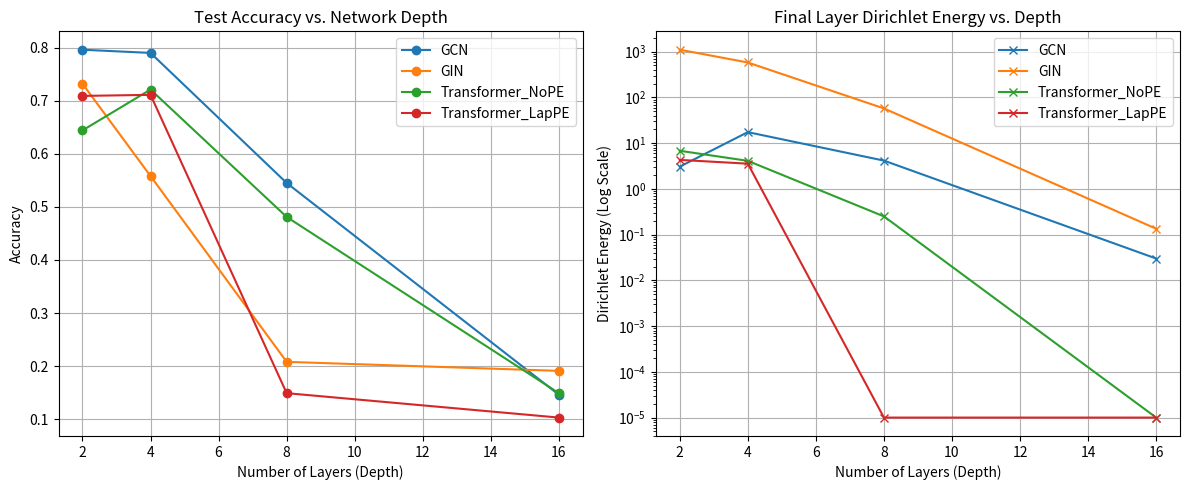

Python code for this plot:
import matplotlib.pyplot as plt
import numpy as np

layers_to_test = [2, 4, 8, 16]

results = {
    'GCN': {
        'acc': [0.7960, 0.7900, 0.5450, 0.1460],
        'energy': [3.06754, 17.42512, 4.15696, 0.03002]
    },
    'GIN': {
        'acc': [0.7320, 0.5580, 0.2080, 0.1910],
        'energy': [1104.56152, 580.61938, 57.50973, 0.13442]
    },
    'Transformer_NoPE': {
        'acc': [0.6440, 0.7210, 0.4810, 0.1490],
        'energy': [6.81688, 4.10833, 0.25067, 0.00001]
    },
    'Transformer_LapPE': {
        'acc': [0.7090, 0.7110, 0.1490, 0.1030],
        'energy': [4.30657, 3.56285, 0.00001, 0.00001]
    }
}

plt.figure(figsize=(12, 5))

plt.subplot(1, 2, 1)
for model_name, data_res in results.items():
    plt.plot(layers_to_test, data_res['acc'], marker='o', label=model_name)
plt.title('Test Accuracy vs. Network Depth')
plt.xlabel('Number of Layers (Depth)')
plt.ylabel('Accuracy')
plt.grid(True)
plt.legend()

plt.subplot(1, 2, 2)
for model_name, data_res in results.items():
    plt.plot(layers_to_test, data_res['energy'], marker='x', label=model_name)
plt.title('Final Layer Dirichlet Energy vs. Depth')
plt.xlabel('Number of Layers (Depth)')
plt.ylabel('Dirichlet Energy (Log Scale)')
plt.yscale('log')
plt.grid(True)
plt.legend()

plt.tight_layout()
plt.savefig('grl_project_results.png')
print("Done!")
